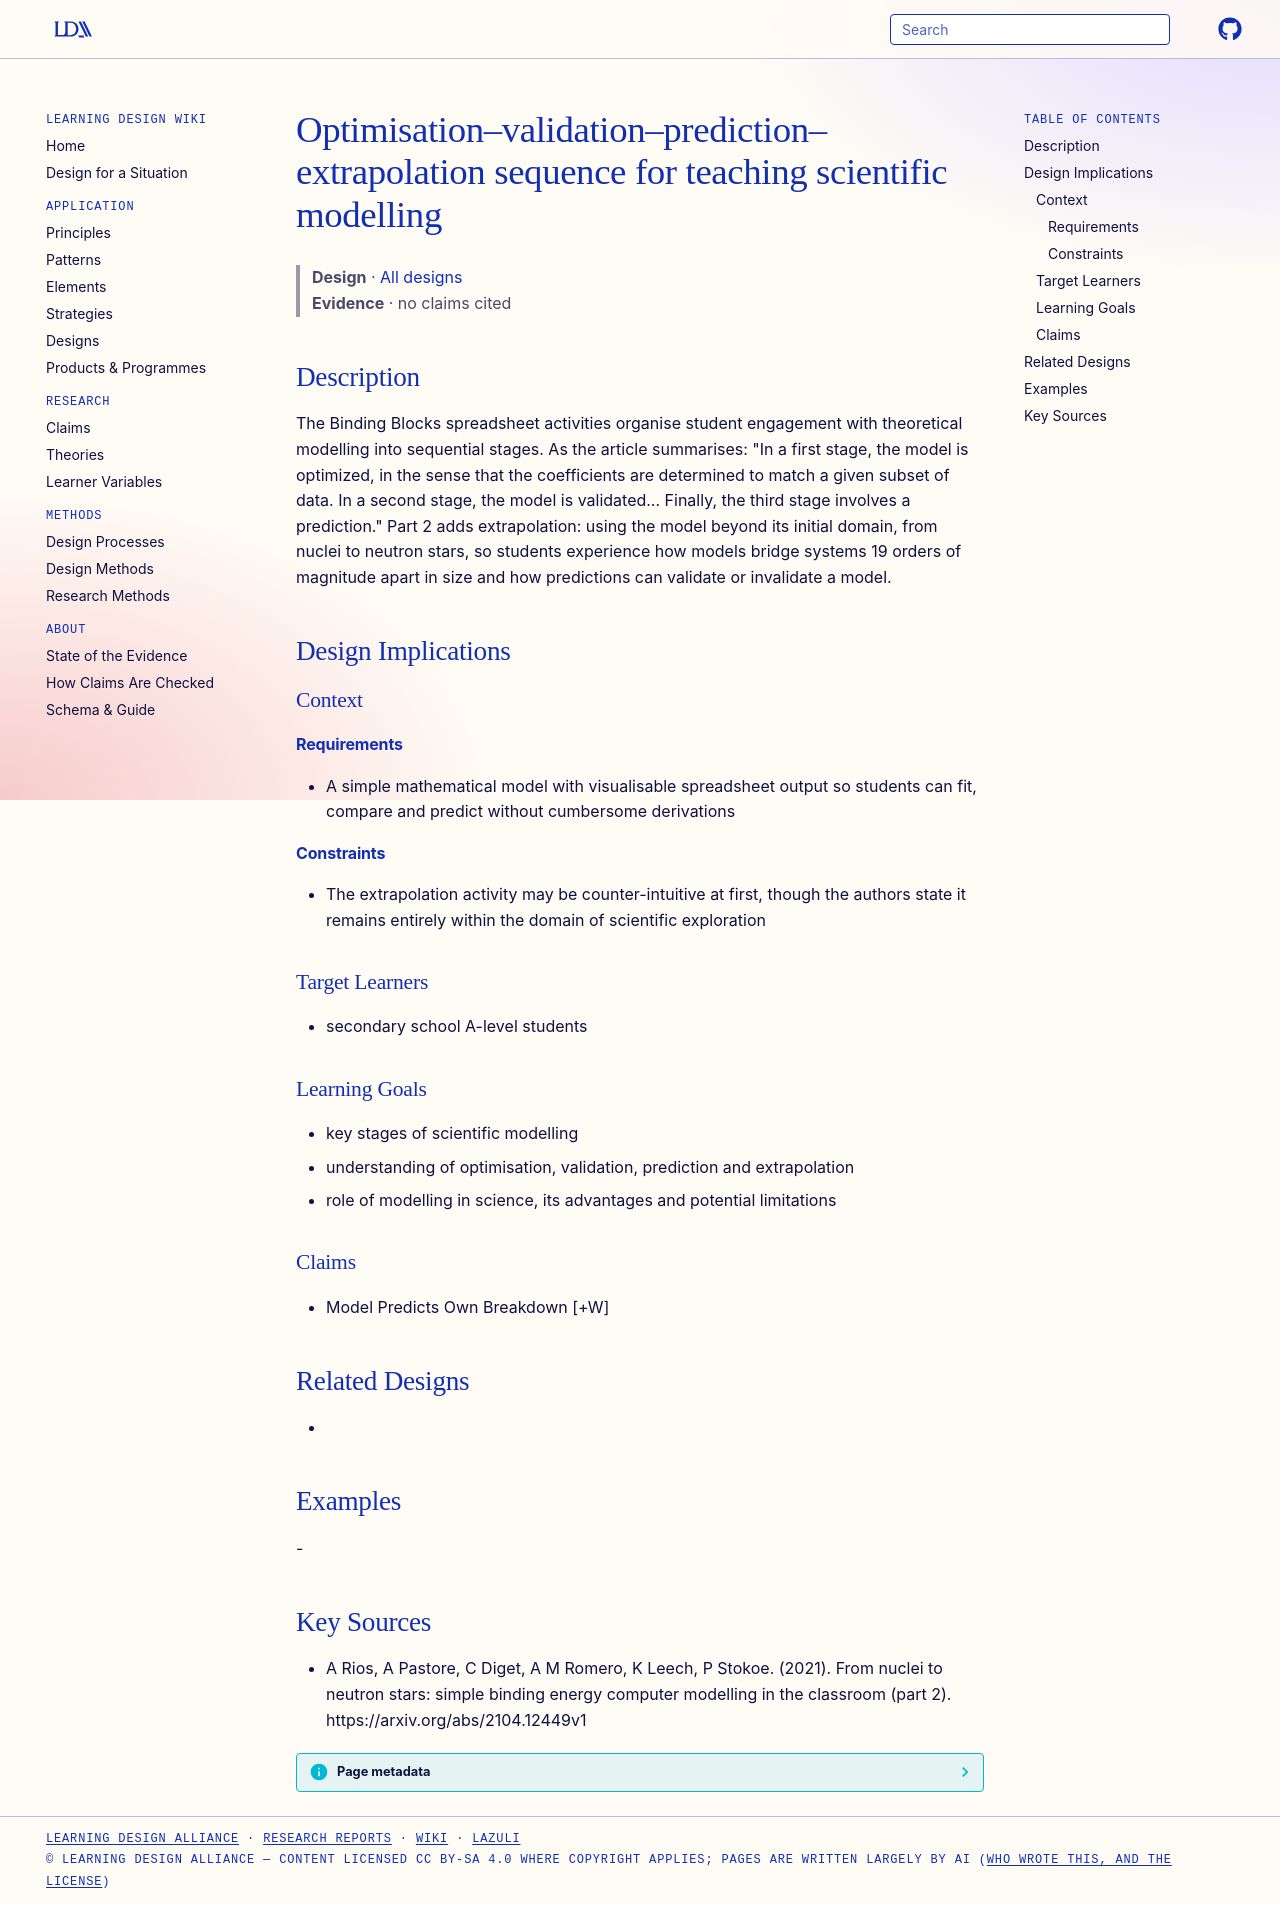

repository: Learning-Design-Alliance/learning-wiki · page: designs/optimisation-validation-prediction-extrapolation-sequence/index.html · generator: mkdocs

---
type: design
id: optimisation-validation-prediction-extrapolation-sequence
title: Optimisation–validation–prediction–extrapolation sequence for teaching scientific modelling
description: The Binding Blocks spreadsheet activities organise student engagement with theoretical modelling into sequential stages.
status: review
generated:
  by: "process:settle-candidates"
  at: 2026-11-19
sources:
  - id: a-rios-2021
    resource: "https://arxiv.org/abs/2104.12449v1"
    title: "A Rios, A Pastore, C Diget, A M Romero, K Leech, P Stokoe. (2021). From nuclei to neutron stars: simple binding energy computer modelling in the classroom (part 2). https://arxiv.org/abs/2104.12449v1"
    author: A Rios, A Pastore, C Diget, A M Romero, K Leech, P Stokoe
---

# Optimisation–validation–prediction–extrapolation sequence for teaching scientific modelling

> **Design** · [All designs](index.md)
> **Evidence** · no claims cited

## Description
The Binding Blocks spreadsheet activities organise student engagement with theoretical modelling into sequential stages. As the article summarises: "In a first stage, the model is optimized, in the sense that the coefficients are determined to match a given subset of data. In a second stage, the model is validated... Finally, the third stage involves a prediction." Part 2 adds extrapolation: using the model beyond its initial domain, from nuclei to neutron stars, so students experience how models bridge systems 19 orders of magnitude apart in size and how predictions can validate or invalidate a model.

## Design Implications

### Context
#### Requirements
- A simple mathematical model with visualisable spreadsheet output so students can fit, compare and predict without cumbersome derivations
#### Constraints
- The extrapolation activity may be counter-intuitive at first, though the authors state it remains entirely within the domain of scientific exploration

### Target Learners
- secondary school A-level students

### Learning Goals
- key stages of scientific modelling
- understanding of optimisation, validation, prediction and extrapolation
- role of modelling in science, its advantages and potential limitations

### Claims
- Model Predicts Own Breakdown [+W]

## Related Designs
- 

## Examples
-

## Key Sources
- A Rios, A Pastore, C Diget, A M Romero, K Leech, P Stokoe. (2021). From nuclei to neutron stars: simple binding energy computer modelling in the classroom (part 2). https://arxiv.org/abs/2104.12449v1
